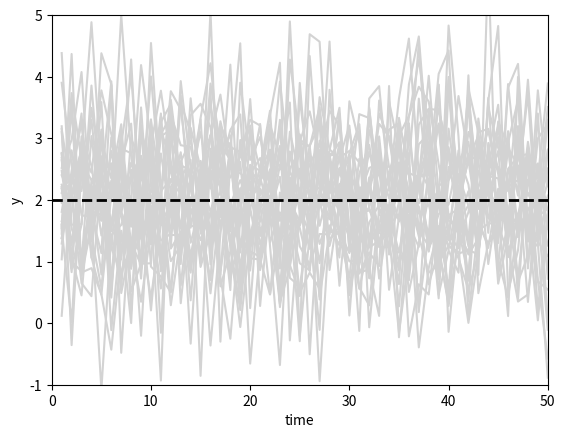

Write Python code to recreate this figure. (Note: this script raises an exception after producing the figure.)
import numpy as np
import scipy.stats as stats
import matplotlib.pyplot as plt

# set the random seed:
np.random.seed(1234567)

# initialize plot:
x_range = np.linspace(1, 50, num=50)
plt.ylim([-1, 5])
plt.xlim([0, 50])

# loop over draws:
for r in range(0, 30):
    # i.i.d. standard normal shock and cumulative sum of shocks:
    e = stats.norm.rvs(0, 1, size=51)
    e[0] = 0
    y = np.cumsum(2 + e)

    # first difference:
    Dy = y[1:51] - y[0:50]

    # add line to graph:
    plt.plot(x_range, Dy, color='lightgrey', linestyle='-')

plt.axhline(y=2, linewidth=2, linestyle='--', color='black')
plt.ylabel('y')
plt.xlabel('time')
plt.savefig('PyGraphs/Simulate-RandomWalkDrift-Diff.pdf')